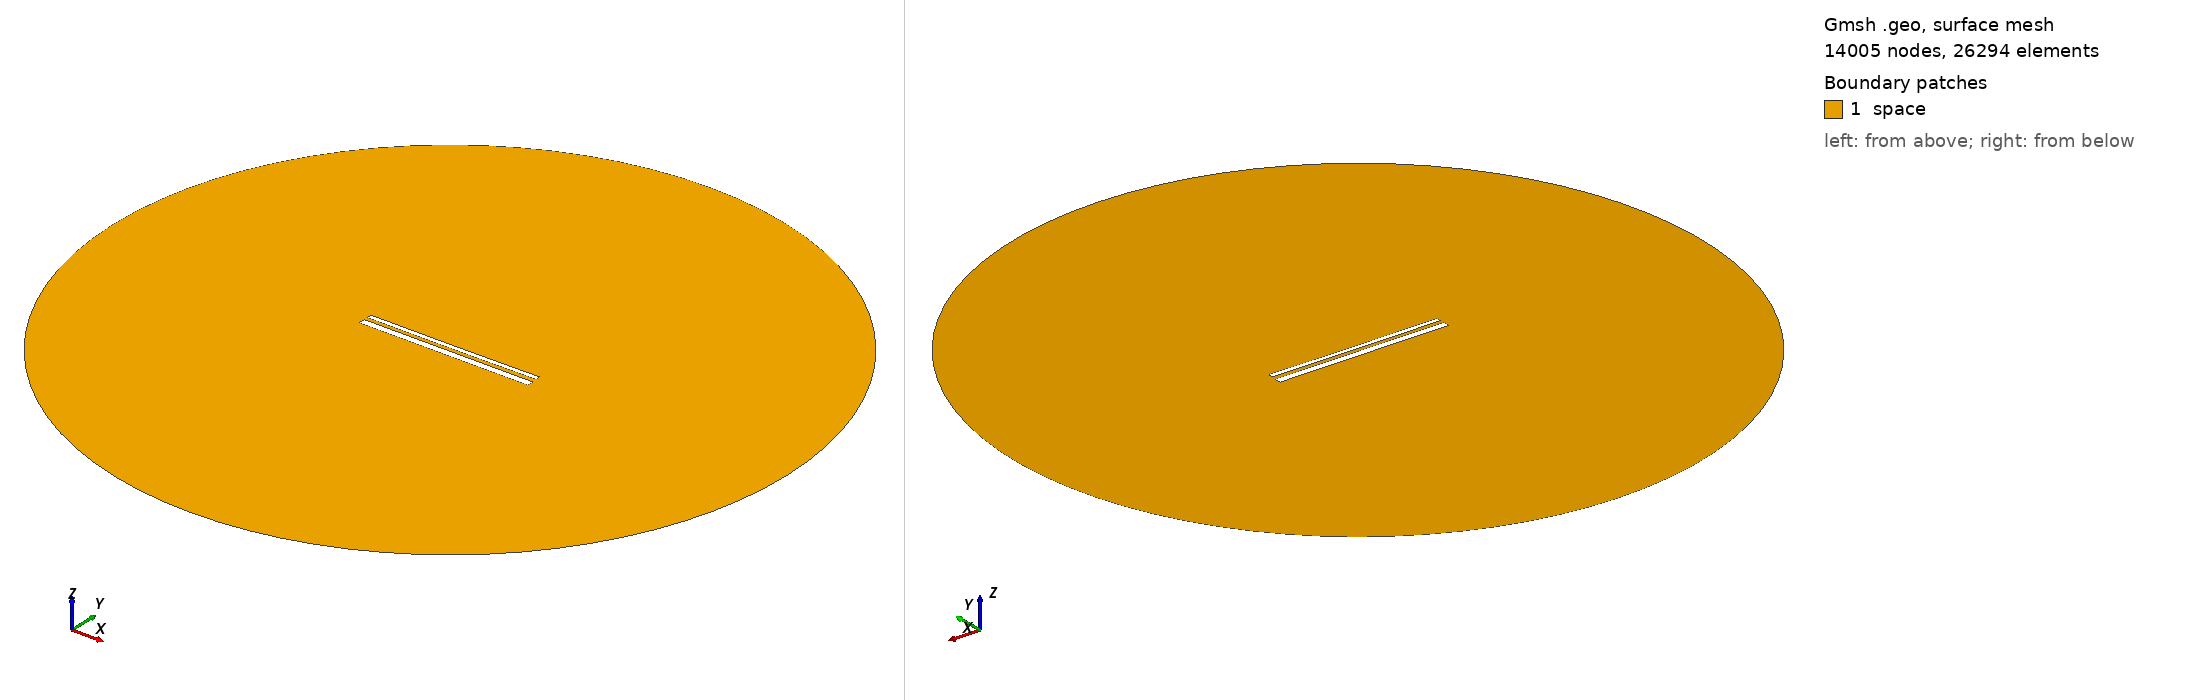

Gmsh geometry script, surface-meshed: 14005 nodes, 26294 surface elements. Boundary patches (legend numbers): 1 space. Left view from above one corner, right view from below the opposite corner. Legend entries are the model's physical surfaces. The drawing asked Gmsh for element sizes between 1% and 20% of the model's largest extent; the script's own settings can give other sizes.

=== 13663.geo (drawn) ===
//---------------------------------------
// Geometry kernel
//---------------------------------------

SetFactory("OpenCASCADE");



//---------------------------------------
// Parameters of the geometry
//---------------------------------------

// Overetch of the upper plate
overetch = 0.5;

// Distance between the plates
distance = 1.75;

// Discretization over the x axis (for the deformation)
nx = 50; 

// Length of the plate
L = 100 - overetch; 

// Number of modes
n = 4; 

// 1st mode coefficient
coeff(1) = 0.15;
beta(1) = 0.596864 * 3.1415926535 / L;

// 2nd mode coefficient
coeff(2) = -0.075;
beta(2) = 1.49418 * 3.1415926535 / L;

// 3rd mode coefficient
coeff(3) = 0.0;
beta(3) = 2.50025 * 3.1415926535 / L;

// 4th mode coefficient
coeff(4) = 0.0;
beta(4) = 3.49999 * 3.1415926535 / L;



//---------------------------------------
// Upper plate (deformed rectangle)
//---------------------------------------

// Coordiantes of the upper plate
xmin = -50;
xmax = 50 - overetch;

// Height of the upper plate
yheight = 4 - 2 * overetch;

// Indexes of the points
UpperID[] = {};
LowerID[] = {};
LeftID[] = {};
RightID[] = {};

// Point index
p = 1;

// Horizontal edges
For i In {1:nx}
    x = xmin + (i-1)*(xmax - xmin)/(nx-1);

    y_bottom = distance / 2 + overetch;
    For j In {1:n}
        C = (Cosh(beta(j)*L) + Cos(beta(j)*L)) / (Sinh(beta(j)*L) + Sin(beta(j)*L));
        y_bottom  = y_bottom + coeff(j) * (Cosh(beta(j)*(x+50)) - Cos(beta(j)*(x+50)) - C * (Sinh(beta(j)*(x+50)) - Sin(beta(j)*(x+50))));
    EndFor

    y_top = y_bottom + yheight;

    Point(p) = {x, y_top, 0, 1.0};
    UpperID[i] = p;
    p = p + 1;

    Point(p) = {x, y_bottom, 0, 1.0};
    LowerID[i] = p;
    p = p + 1;
EndFor

// Create point lists
UpperPts[] = {}; LowerPts[] = {};
For i In {1:nx}
  UpperPts[] += {UpperID[i]};
  LowerPts[] += {LowerID[i]};
EndFor

// Build splines
Spline(1) = {UpperPts[]};
Spline(2) = {LowerPts[]};
Line(3) = {LowerPts[nx-1], UpperPts[nx-1]};
Line(4) = {LowerPts[0], UpperPts[0]};

// Build the plane surface
Curve Loop(1) = {2, 3, -1, -4};
Plane Surface(1) = {1};



//---------------------------------------
// Lower plate (rectangle)
//---------------------------------------

// Vertices
Point(1001) = {-50, -1, 0, 1.0};
Point(1002) = { 50, -1, 0, 1.0};
Point(1003) = { 50,  -5, 0, 1.0};
Point(1004) = {-50,  -5, 0, 1.0};

// Edges
Line(5) = {1001, 1002};
Line(6) = {1002, 1003};
Line(7) = {1003, 1004};
Line(8) = {1004, 1001};

// Plane surface
Line Loop(2) = {5, 6, 7, 8};
Plane Surface(2) = {2}; 



//---------------------------------------
// Outer (fictious) boundary
//---------------------------------------

// Points
Point(1005) = {0, 0, 0};       // Center
Point(1006) = {200, 0, 0};     // Start point
Point(1007) = {0, 200, 0};     // 90 degrees
Point(1008) = {-200, 0, 0};    // 180 degrees
Point(1009) = {0, -200, 0};    // 270 degrees

// Circle arcs (each needs start, center, end)
Circle(9) = {1006, 1005, 1007};
Circle(10) = {1007, 1005, 1008};
Circle(11) = {1008, 1005, 1009};
Circle(12) = {1009, 1005, 1006};

// Plane surface for the entire domain
Curve Loop(3) = {9, 10, 11, 12};
Surface(3) = {3};

// Subtract the plates from the whole domain to obtain the actual domain where we want to solve the equations
BooleanDifference{ Surface{3}; Delete; }{ Surface{1}; Surface{2}; Delete; }




//---------------------------------------
// Transfinite Lines/Curves
//---------------------------------------

// Set the number of points on the boundaries
r = 7;

// Plates
Transfinite Curve {1, 2} = 50*r Using Progression 1;
Transfinite Curve {3, 4} = 2*r Using Progression 1;
Transfinite Line {5, 7} = 50*r Using Progression 1;
Transfinite Line {6, 8} = 2*r Using Progression 1;

// Outer boundary
Transfinite Line {9, 10, 11, 12} = 20 Using Progression 1;



//---------------------------------------
// Physical groups
//---------------------------------------                

// Physical curves (boundaries)
Physical Line("force_segment", 10) = {2};
Physical Line("upper_plate", 11) = {1, 3, 4};
Physical Line("lower_plate", 12) = {5, 6, 7, 8};
Physical Line("boundary", 20) = {9, 10, 11, 12};

// Physical Surfaces
Physical Surface("space", 30) = {3};



//---------------------------------------
// 6. Generate the Mesh
//---------------------------------------

// 2D mesh generation
Mesh 2;
